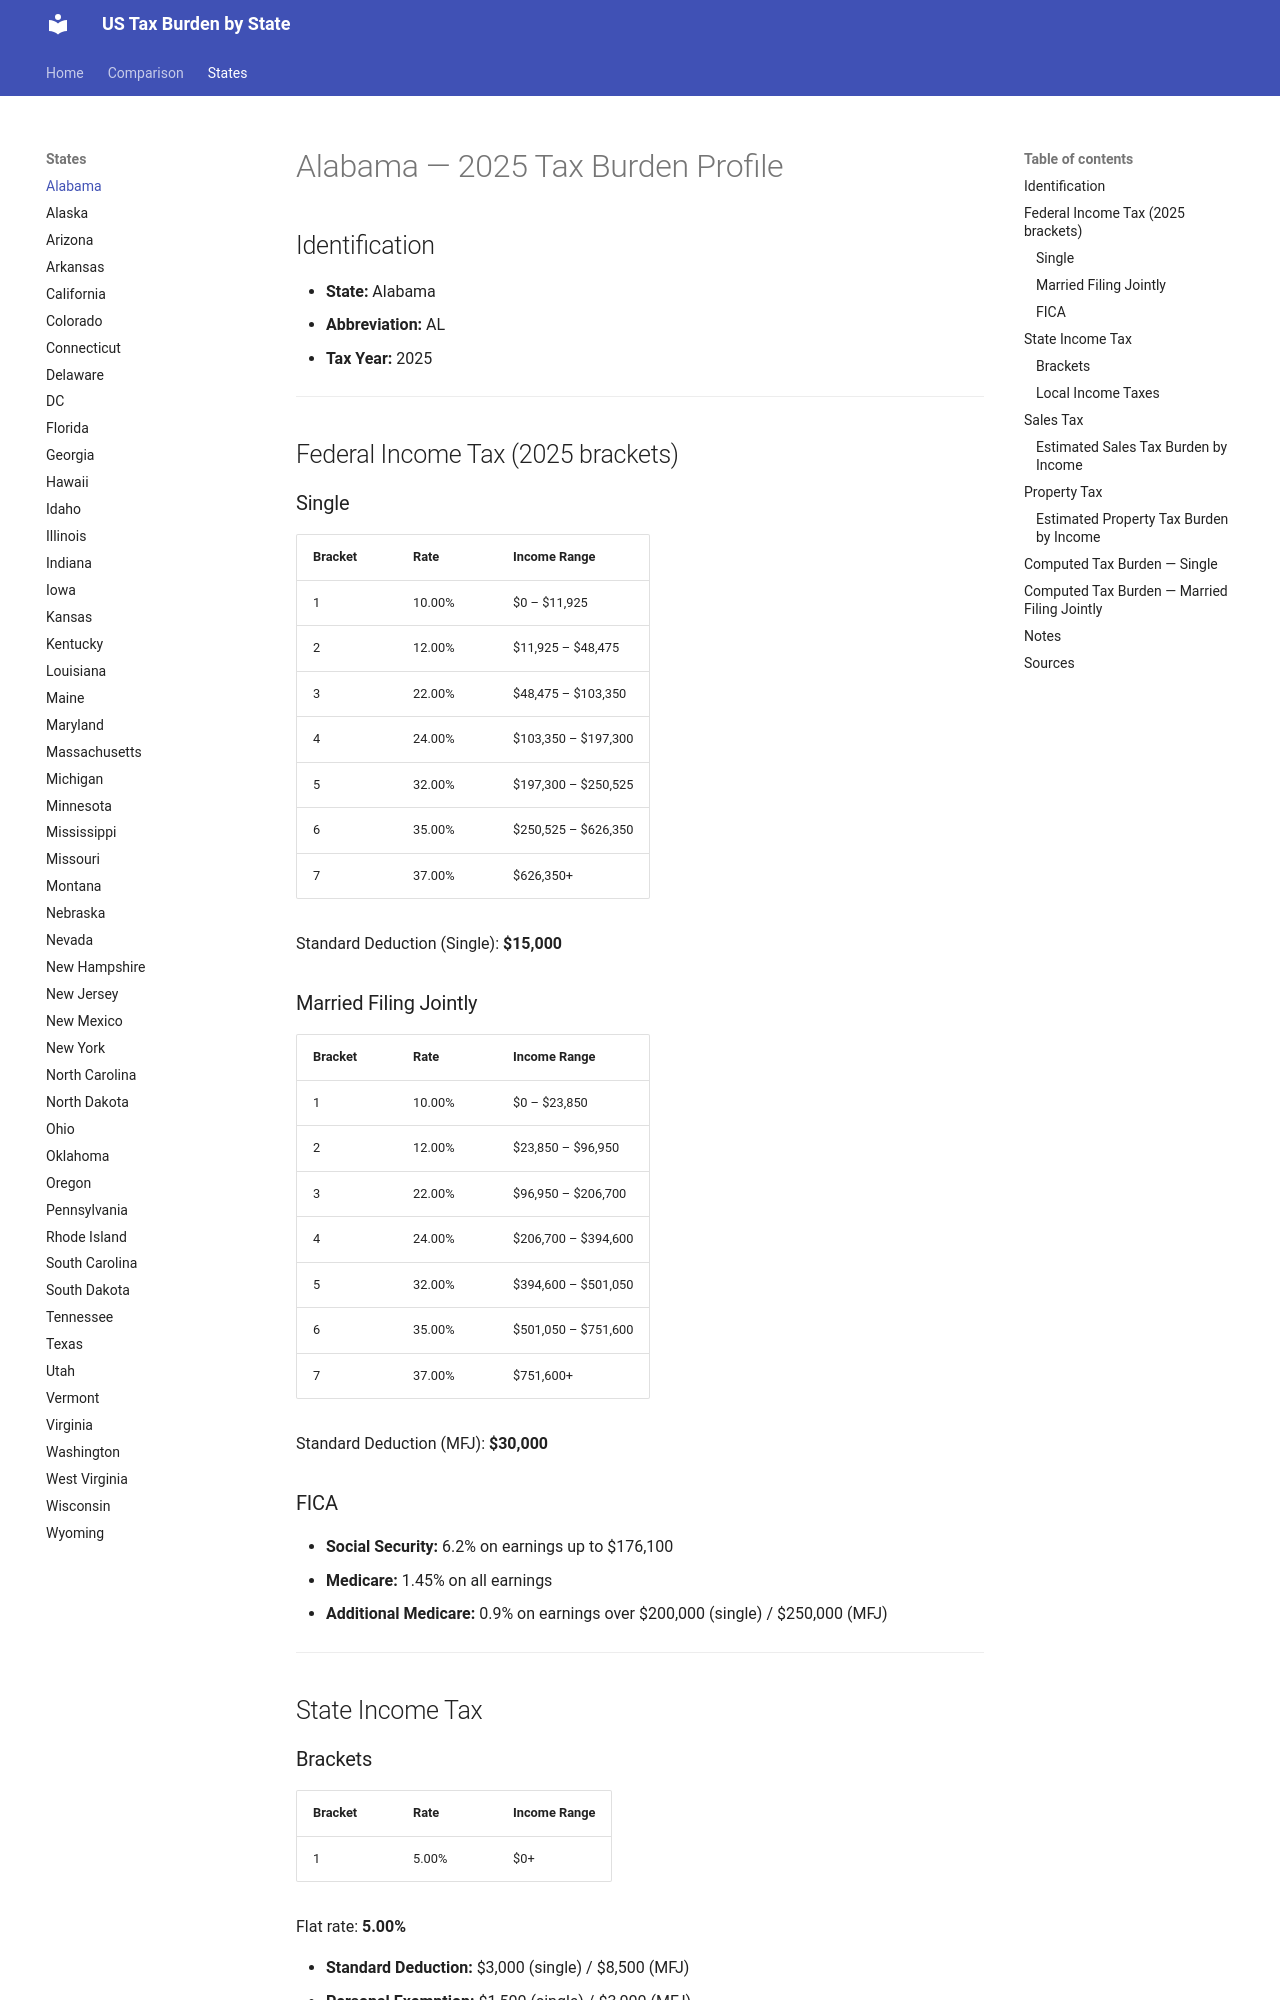

repository: jcmcneal/tax-burden-us · page: states/Alabama/index.html · generator: mkdocs

# Alabama — 2025 Tax Burden Profile

## Identification
- **State:** Alabama
- **Abbreviation:** AL
- **Tax Year:** 2025

---

## Federal Income Tax (2025 brackets)

### Single
| Bracket | Rate | Income Range |
|---------|------|-------------|
| 1 | 10.00% | $0 – $11,925 |
| 2 | 12.00% | $11,925 – $48,475 |
| 3 | 22.00% | $48,475 – $103,350 |
| 4 | 24.00% | $103,350 – $197,300 |
| 5 | 32.00% | $197,300 – $250,525 |
| 6 | 35.00% | $250,525 – $626,350 |
| 7 | 37.00% | $626,350+ |

Standard Deduction (Single): **$15,000**

### Married Filing Jointly
| Bracket | Rate | Income Range |
|---------|------|-------------|
| 1 | 10.00% | $0 – $23,850 |
| 2 | 12.00% | $23,850 – $96,950 |
| 3 | 22.00% | $96,950 – $206,700 |
| 4 | 24.00% | $206,700 – $394,600 |
| 5 | 32.00% | $394,600 – $501,050 |
| 6 | 35.00% | $501,050 – $751,600 |
| 7 | 37.00% | $751,600+ |

Standard Deduction (MFJ): **$30,000**

### FICA
- **Social Security:** 6.2% on earnings up to $176,100
- **Medicare:** 1.45% on all earnings
- **Additional Medicare:** 0.9% on earnings over $200,000 (single) / $250,000 (MFJ)

---

## State Income Tax

### Brackets

| Bracket | Rate | Income Range |
|---------|------|-------------|
| 1 | 5.00% | $0+ |

Flat rate: **5.00%**

- **Standard Deduction:** $3,000 (single) / $8,500 (MFJ)
- **Personal Exemption:** $1,500 (single) / $3,000 (MFJ)

### Local Income Taxes
Occupational taxes in Birmingham (1%), Mobile (1%), Montgomery (1%), Huntsville (0.5%). Representative rate 0.75%.

- **Representative local rate:** 0.75%

---

## Sales Tax
- **State rate:** 4.00%
- **Average local add-on:** 5.10%
- **Combined average:** 9.10%
- **Food taxable:** Yes
  - Fully taxable at combined rate
